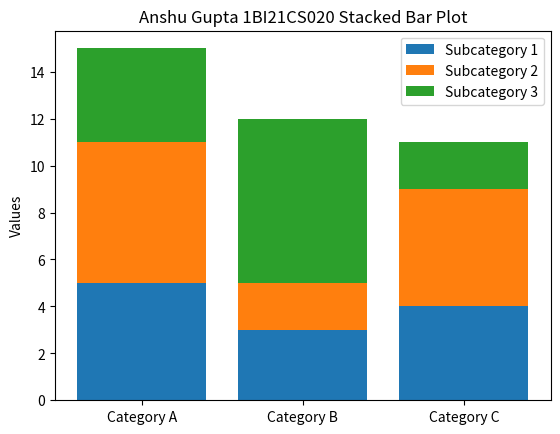

This chart was generated by the following Python code:
import matplotlib.pyplot as plt
import numpy as np

# Sample data
categories = ['Category A', 'Category B', 'Category C']
subcategories = ['Subcategory 1', 'Subcategory 2', 'Subcategory 3']
values = [
    [5, 3, 4],  # Values for Subcategory 1
    [6, 2, 5],  # Values for Subcategory 2
    [4, 7, 2]   # Values for Subcategory 3
]

# Stacked Bar Plot
fig, ax = plt.subplots()

# Convert values to numpy array for easier manipulation
values = np.array(values)

# Plot each subcategory
for i in range(len(subcategories)):
    if i == 0:
        ax.bar(categories, values[i], label=subcategories[i])
    else:
        ax.bar(categories, values[i], bottom=np.sum(values[:i], axis=0), label=subcategories[i])

# Adding labels and title
ax.set_ylabel('Values')
ax.set_title('Anshu Gupta 1BI21CS020 Stacked Bar Plot')
ax.legend()

# Display the plot
plt.show()
